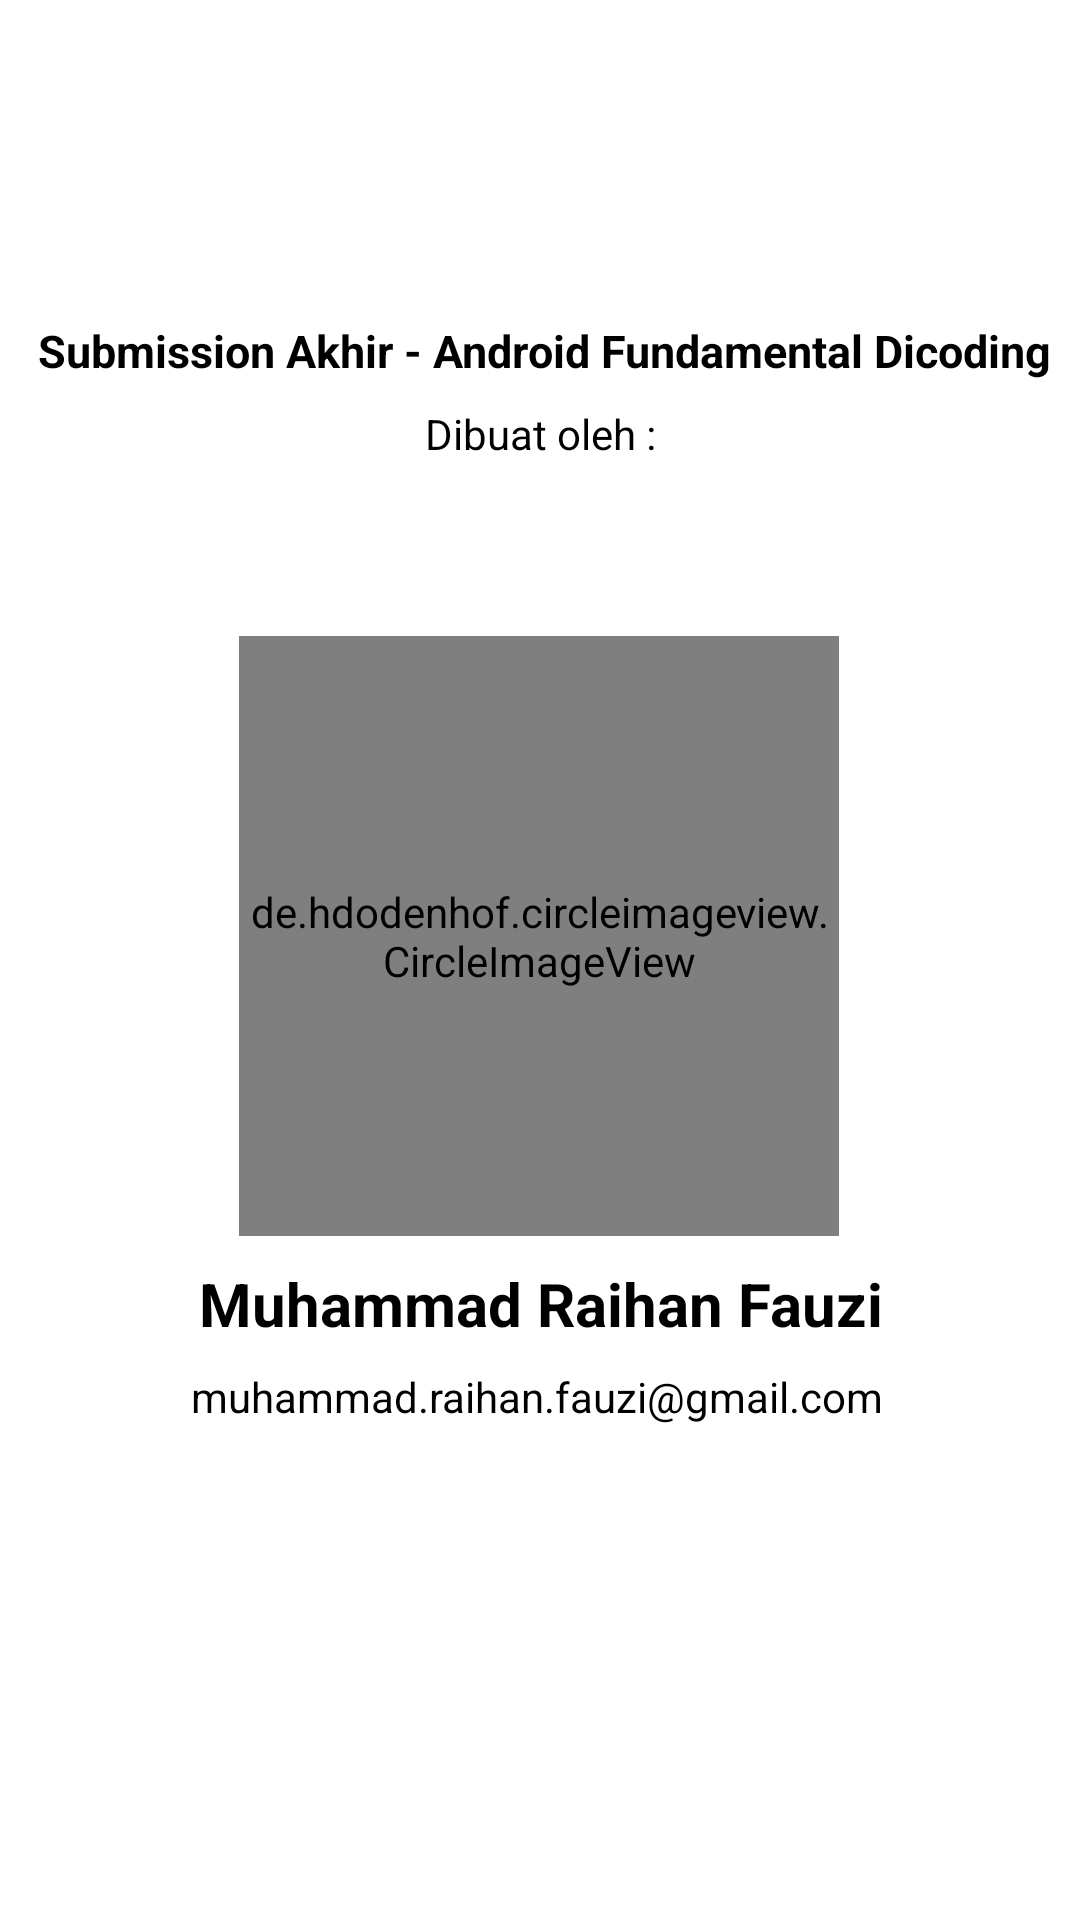

Here is an Android app screen rendered from its layout file. Give the layout XML and the strings, colors and styles it references.
<!-- AndroidManifest.xml: application theme Theme.SubmissionFundamentalAplikasiAndroid -->
<!-- res/layout/activity_about.xml -->
<?xml version="1.0" encoding="utf-8"?>
<androidx.constraintlayout.widget.ConstraintLayout xmlns:android="http://schemas.android.com/apk/res/android"
    xmlns:app="http://schemas.android.com/apk/res-auto"
    xmlns:tools="http://schemas.android.com/tools"
    android:layout_width="match_parent"
    android:layout_height="match_parent"
    tools:context=".ui.AboutActivity">

    <TextView
        android:id="@+id/test"
        android:layout_width="wrap_content"
        android:layout_height="wrap_content"
        android:text="@string/submission_akhir_android_fundamental_dicoding"
        android:textColor="@android:color/black"
        android:textSize="15sp"
        android:textStyle="bold"
        app:layout_constraintBottom_toTopOf="@+id/profile_image"
        app:layout_constraintEnd_toEndOf="@+id/profile_image"
        app:layout_constraintHorizontal_bias="0.487"
        app:layout_constraintStart_toStartOf="@+id/profile_image"
        app:layout_constraintTop_toTopOf="parent"
        app:layout_constraintVertical_bias="0.557" />

    <TextView
        android:id="@+id/testt"
        android:layout_width="wrap_content"
        android:layout_height="wrap_content"
        android:layout_marginTop="8dp"
        android:paddingBottom="8dp"
        android:text="@string/dibuat_oleh"
        android:textColor="@android:color/black"
        app:layout_constraintBottom_toTopOf="@+id/profile_image"
        app:layout_constraintEnd_toEndOf="@+id/profile_image"
        app:layout_constraintHorizontal_bias="0.504"
        app:layout_constraintStart_toStartOf="@+id/profile_image"
        app:layout_constraintTop_toBottomOf="@+id/test"
        app:layout_constraintVertical_bias="0.0" />

    <de.hdodenhof.circleimageview.CircleImageView
        android:id="@+id/profile_image"
        android:layout_marginTop="120dp"
        android:layout_width="200dp"
        android:layout_height="200dp"
        android:src="@drawable/raihan"
        app:layout_constraintBottom_toBottomOf="parent"
        app:layout_constraintEnd_toEndOf="parent"
        app:layout_constraintHorizontal_bias="0.498"
        app:layout_constraintStart_toStartOf="parent"
        app:layout_constraintTop_toTopOf="parent"
        app:layout_constraintVertical_bias="0.287" />

    <TextView
        android:id="@+id/profile_name"
        android:layout_width="wrap_content"
        android:layout_height="wrap_content"
        android:text="@string/muhammad_raihan_fauzi"
        android:textColor="@android:color/black"
        android:textSize="20sp"
        android:textStyle="bold"
        app:layout_constraintBottom_toBottomOf="parent"
        app:layout_constraintEnd_toEndOf="@+id/profile_image"
        app:layout_constraintHorizontal_bias="0.482"
        app:layout_constraintStart_toStartOf="@+id/profile_image"
        app:layout_constraintTop_toBottomOf="@+id/profile_image"
        app:layout_constraintVertical_bias="0.045" />

    <TextView
        android:id="@+id/profile_email"
        android:layout_width="wrap_content"
        android:layout_height="wrap_content"
        android:layout_marginTop="8dp"
        android:text="@string/muhammad_raihan_fauzi_gmail_com"
        android:textColor="@android:color/black"
        app:layout_constraintBottom_toBottomOf="parent"
        app:layout_constraintEnd_toEndOf="@+id/profile_name"
        app:layout_constraintHorizontal_bias="1.0"
        app:layout_constraintStart_toStartOf="@+id/profile_name"
        app:layout_constraintTop_toBottomOf="@+id/profile_name"
        app:layout_constraintVertical_bias="0.0" />

</androidx.constraintlayout.widget.ConstraintLayout>
<!-- resources referenced by this layout -->
<resources>
  <!-- drawable raihan: jpg bitmap (drawable, 122942 bytes) -->
  <string name="dibuat_oleh">Dibuat oleh :</string>
  <string name="muhammad_raihan_fauzi">Muhammad Raihan Fauzi</string>
  <string name="muhammad_raihan_fauzi_gmail_com">muhammad.raihan.fauzi@gmail.com</string>
  <string name="submission_akhir_android_fundamental_dicoding">Submission Akhir - Android Fundamental Dicoding</string>
  <style name="Theme.SubmissionFundamentalAplikasiAndroid" parent="Theme.MaterialComponents.DayNight.DarkActionBar">
          
          <item name="colorPrimary">@color/gray</item>
          <item name="colorPrimaryVariant">@color/gray_dark</item>
          <item name="colorOnPrimary">@color/white</item>
          
          <item name="colorSecondary">@color/orange_light</item>
          <item name="colorSecondaryVariant">@color/orange_dark</item>
          <item name="colorOnSecondary">@color/black</item>
  
          
          <item name="android:statusBarColor" tools:targetApi="l">?attr/colorPrimaryVariant</item>
          
      </style>
  <!-- not gathered from this repository: default colours our renderer supplied (Android Studio template values) -->
  <color name="black">#FF000000</color>
  <color name="white">#FFFFFFFF</color>
</resources>
